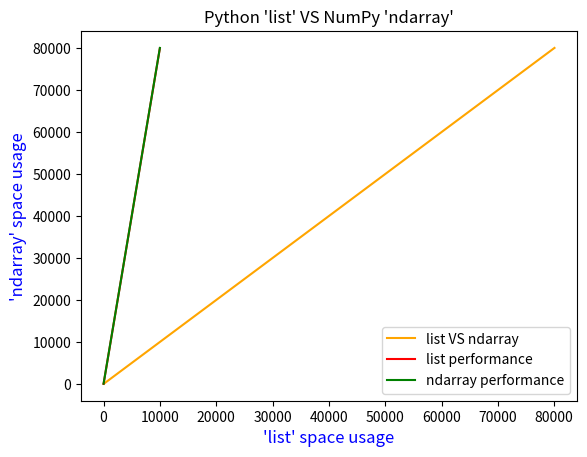

Source code (Python):
"""
This is interesting
Recheck it
"""


import sys
import numpy as np
import matplotlib.pyplot as plt


size = lambda x: sys.getsizeof(x)

list_plot_cords = []
ndarray_plot_cords = []

for i in range(10000):
    list_plot_cords.append(size(list(range(i))))
    ndarray_plot_cords.append(size(np.arange(i)))

plt.title("Python 'list' VS NumPy 'ndarray'")

plt.xlabel("'list' space usage", color="blue", fontsize="12")
plt.ylabel("'ndarray' space usage", color="blue", fontsize="12")

plt.plot(
    list_plot_cords, ndarray_plot_cords, c="orange", label="list VS ndarray"
)
plt.plot(
    list(range(10000)), list_plot_cords, c="red", label="list performance"
)
plt.plot(
    list(range(10000)),
    ndarray_plot_cords,
    c="green",
    label="ndarray performance",
)

plt.legend(loc="best")
plt.show()

# ANNOTATION ~ READ THIS
# import numpy as np
# import matplotlib.pyplot as plt

# fig = plt.figure()
# ax = fig.add_subplot(111)

# t = np.arange(0.0, 5.0, 0.01)
# s = np.cos(2*np.pi*t)
# line, = ax.plot(t, s, lw=2)

# ax.annotate('local max', xy=(2, 1), xytext=(3, 1.5),
#             arrowprops=dict(facecolor='black', shrink=0.05),
#             )

# ax.set_ylim(-2,2)
# plt.show()
